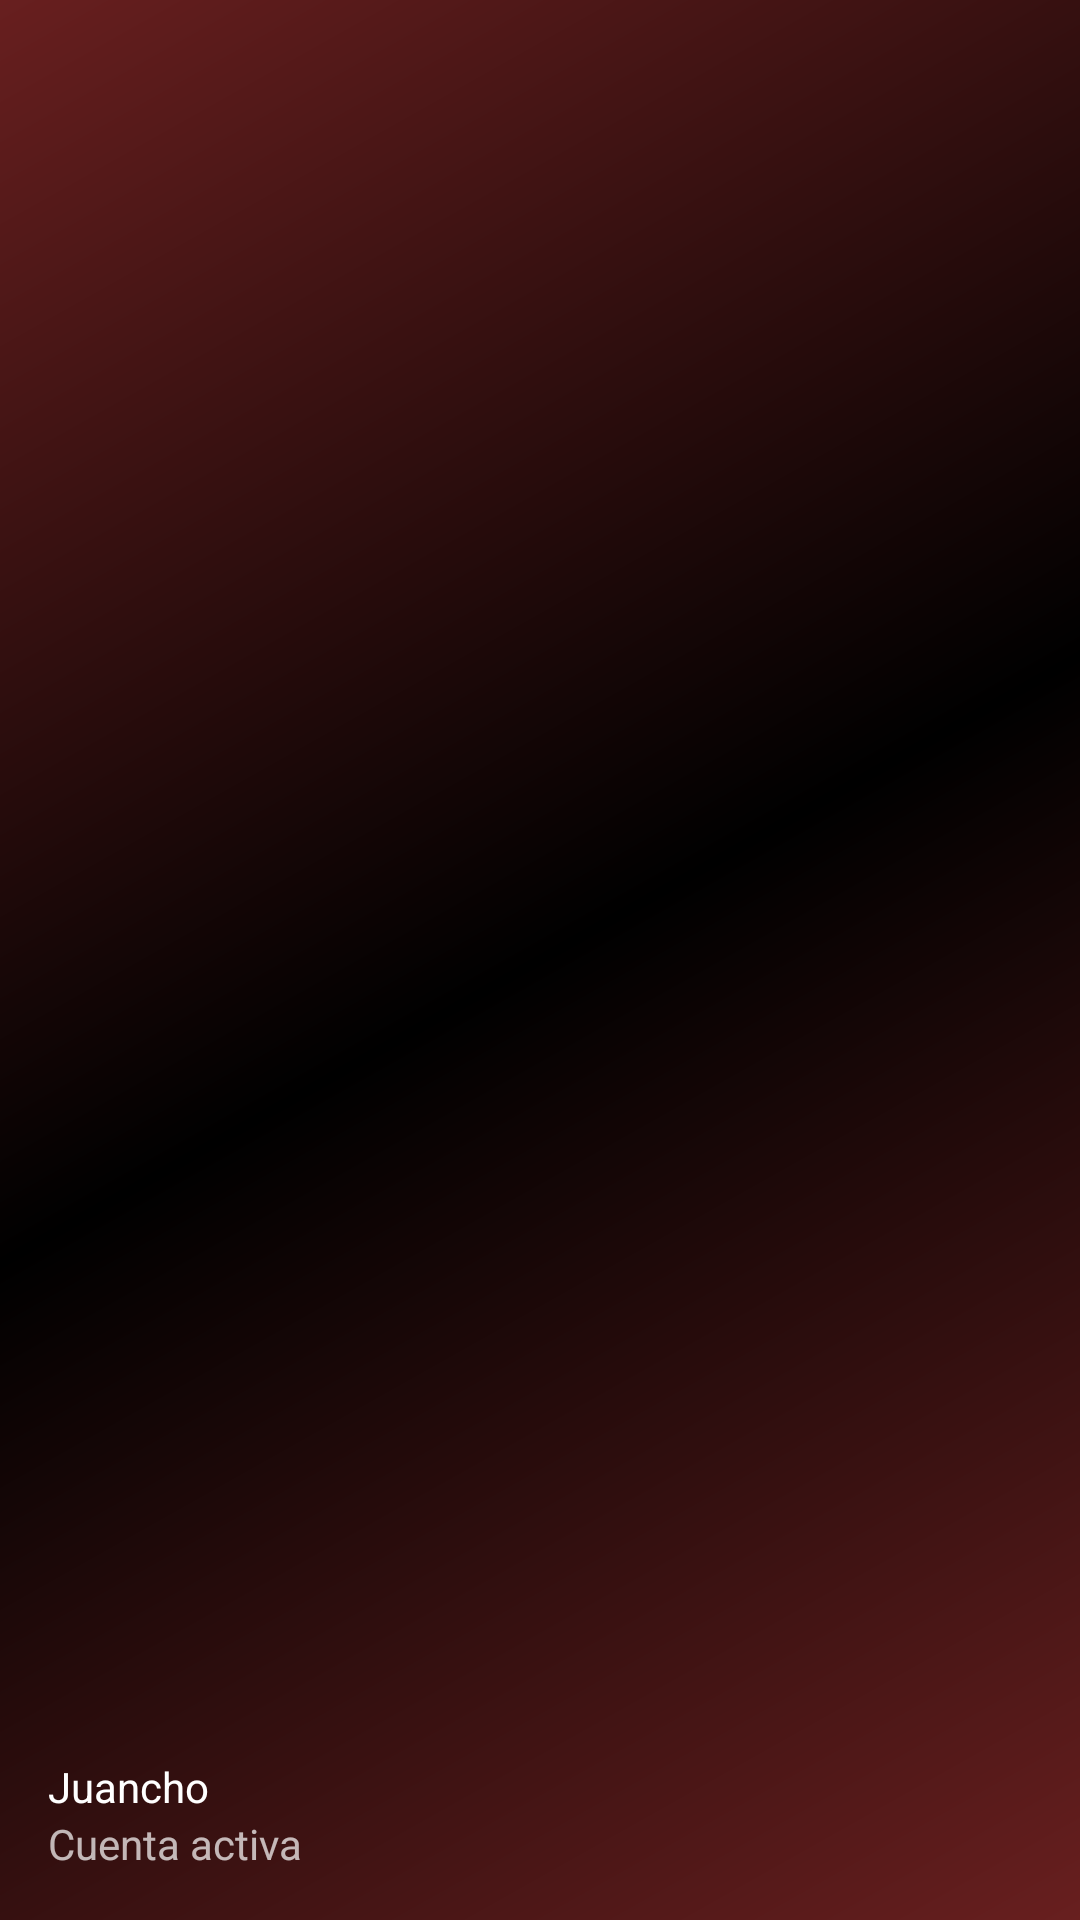

Layout XML and referenced resources for this Android screen:
<!-- AndroidManifest.xml: application theme Theme.Booknetwork -->
<!-- res/layout/nav_header_main.xml -->
<?xml version="1.0" encoding="utf-8"?>
<LinearLayout xmlns:android="http://schemas.android.com/apk/res/android"
    xmlns:app="http://schemas.android.com/apk/res-auto"
    android:layout_width="match_parent"
    android:layout_height="@dimen/nav_header_height"
    android:background="@drawable/side_nav_bar"
    android:gravity="bottom"
    android:orientation="vertical"
    android:paddingLeft="@dimen/activity_horizontal_margin"
    android:paddingTop="@dimen/activity_vertical_margin"
    android:paddingRight="@dimen/activity_horizontal_margin"
    android:paddingBottom="@dimen/activity_vertical_margin"
    android:theme="@style/ThemeOverlay.AppCompat.Dark">

    <ImageView
        android:id="@+id/imageView"
        android:layout_width="wrap_content"
        android:layout_height="wrap_content"
        android:contentDescription="@string/nav_header_desc"
        android:paddingTop="@dimen/nav_header_vertical_spacing" />

    <TextView
        android:id="@+id/txtUser"
        android:layout_width="match_parent"
        android:layout_height="wrap_content"
        android:paddingTop="@dimen/nav_header_vertical_spacing"
        android:text="@string/nav_header_title"
        android:textAppearance="@style/TextAppearance.AppCompat.Body1" />

    <TextView
        android:id="@+id/txtPublications"
        android:layout_width="wrap_content"
        android:layout_height="wrap_content"
        android:text="@string/nav_header_subtitle" />
</LinearLayout>
<!-- resources referenced by this layout -->
<resources>
  <dimen name="activity_horizontal_margin">16dp</dimen>
  <dimen name="activity_vertical_margin">16dp</dimen>
  <dimen name="nav_header_height">176dp</dimen>
  <dimen name="nav_header_vertical_spacing">8dp</dimen>
  <!-- drawable side_nav_bar (drawable) -->
  <shape xmlns:android="http://schemas.android.com/apk/res/android"
      android:shape="rectangle">
      <gradient
          android:angle="135"
          android:centerColor="@color/black"
          android:endColor="@color/primary_red"
          android:startColor="@color/primary_red"
          android:type="linear" />
  </shape>
  <string name="nav_header_desc">Navigation header</string>
  <string name="nav_header_subtitle">Cuenta activa</string>
  <string name="nav_header_title">Juancho</string>
  <style name="Theme.Booknetwork" parent="Theme.MaterialComponents.DayNight.DarkActionBar">
          
          <item name="colorPrimary">@color/primary_red</item>
          <item name="colorPrimaryVariant">@color/purple_700</item>
          <item name="colorOnPrimary">@color/white</item>
          
          <item name="colorSecondary">@color/teal_200</item>
          <item name="colorSecondaryVariant">@color/teal_700</item>
          <item name="colorOnSecondary">@color/black</item>
          
          <item name="android:statusBarColor" tools:targetApi="l">?attr/colorPrimaryVariant</item>
          
      </style>
  <color name="black">#FF000000</color>
  <color name="primary_red">#681F1F</color>
  <color name="purple_700">#FF3700B3</color>
  <color name="white">#FFFFFFFF</color>
  <color name="teal_200">#FF03DAC5</color>
  <color name="teal_700">#FF018786</color>
</resources>
